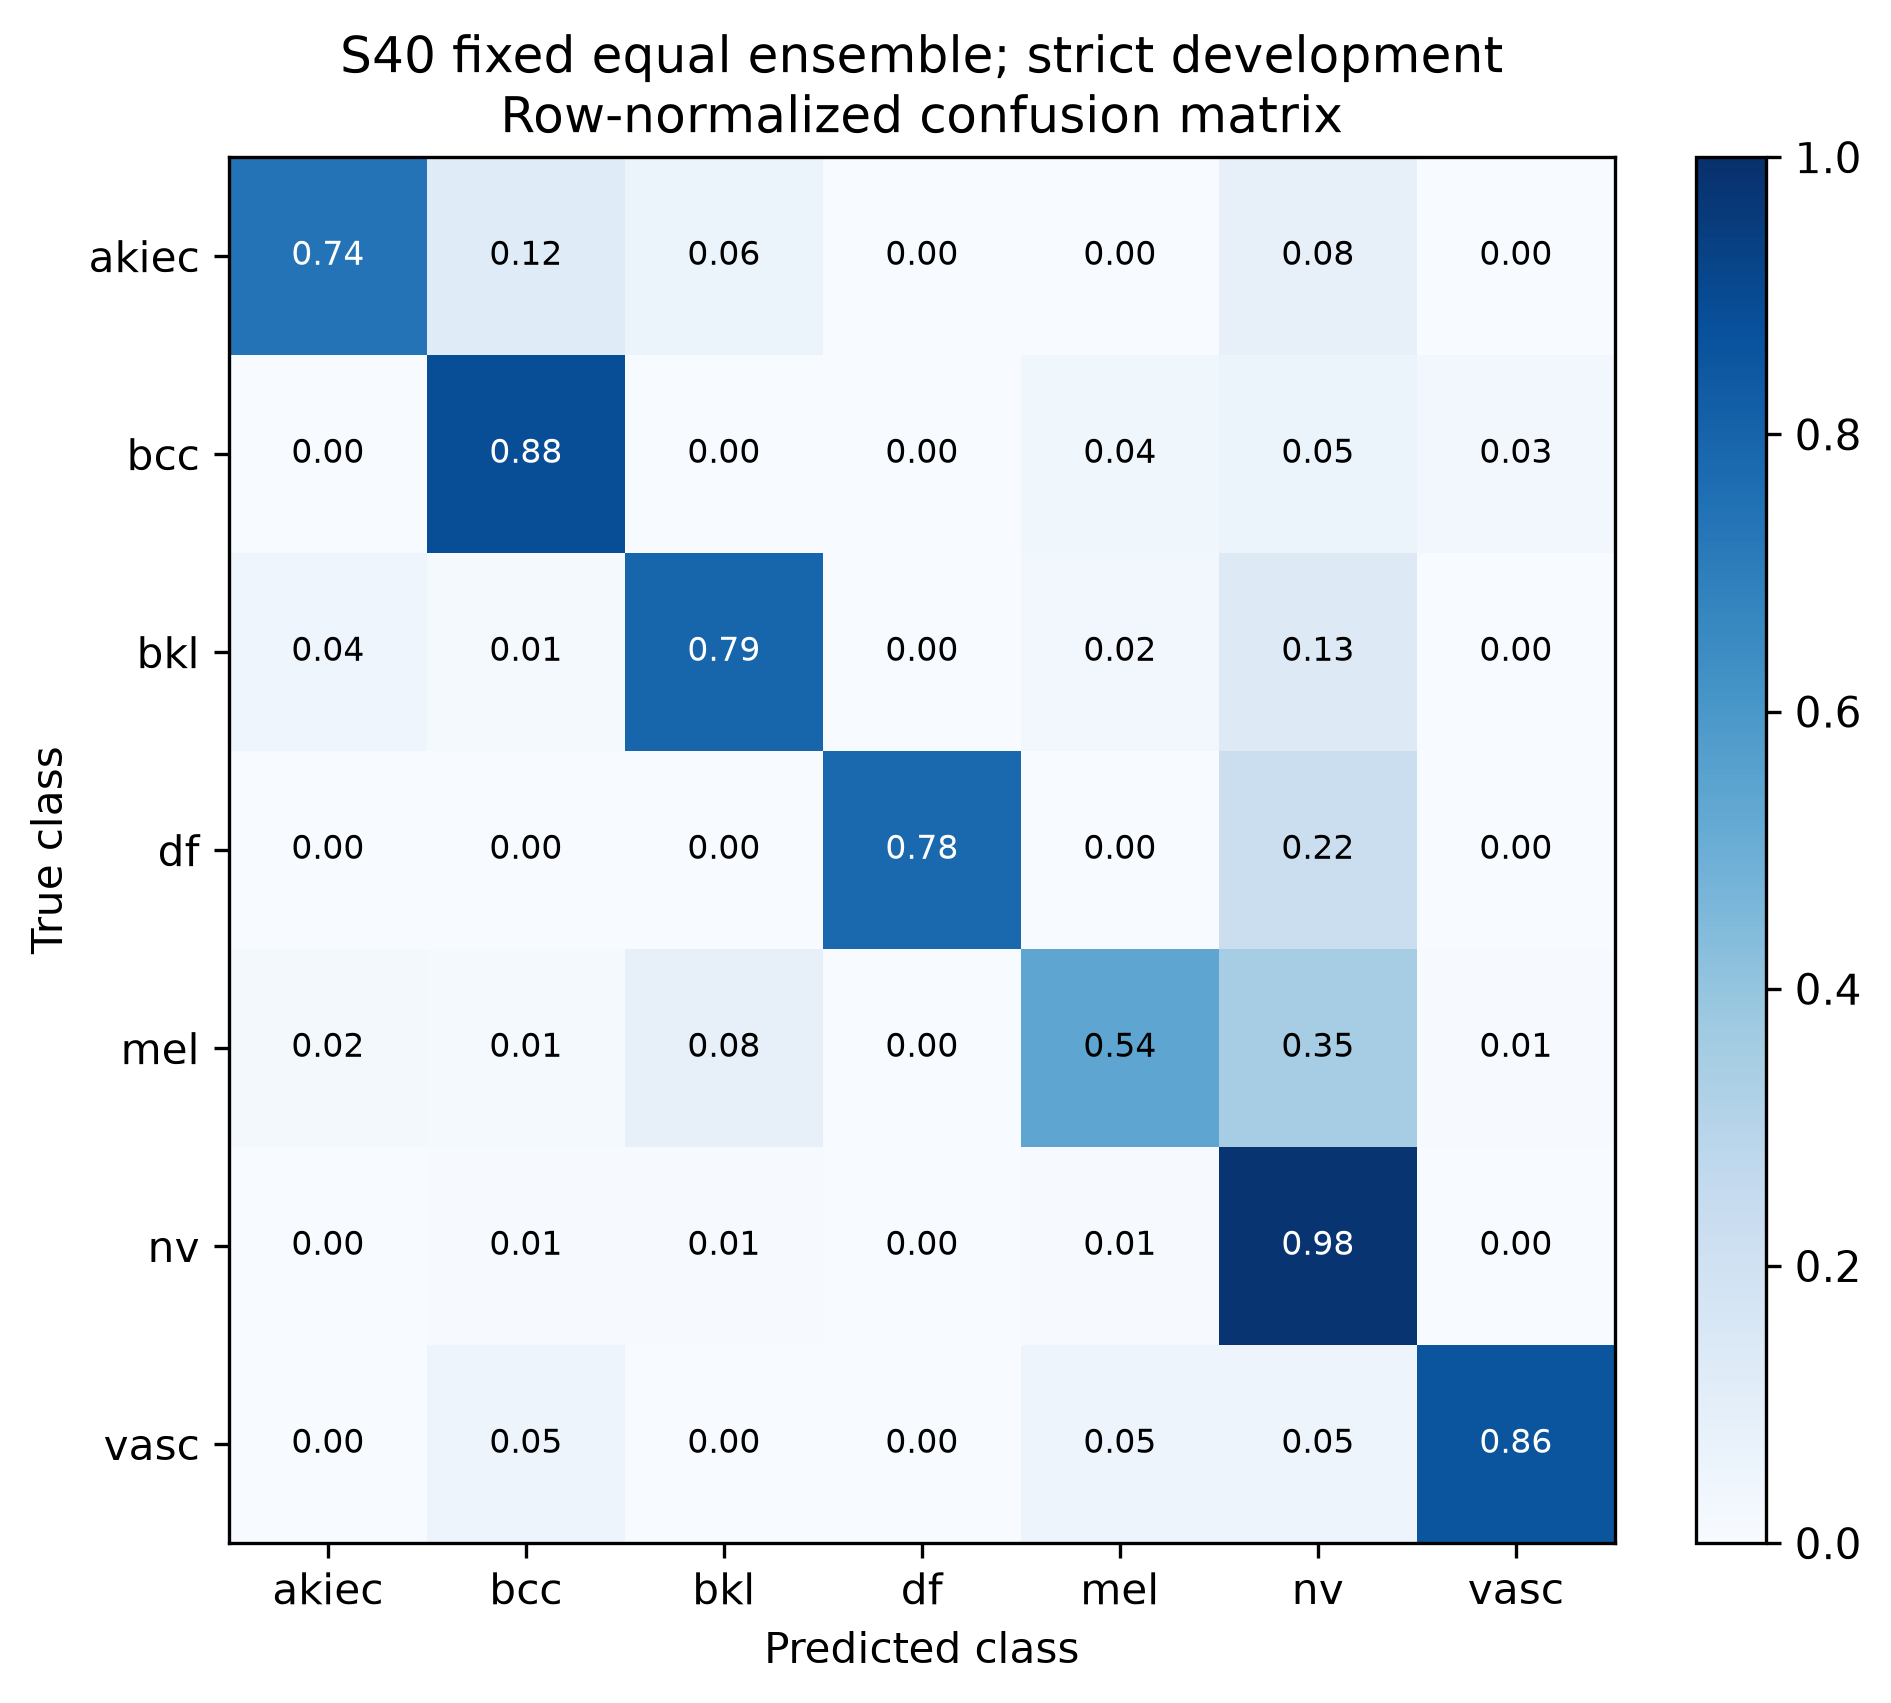

The data file committed next to this chart (first rows):
true_class, akiec, bcc, bkl, df, mel, nv, vasc
akiec, 0.74, 0.12, 0.06, 0.0, 0.0, 0.08, 0.0
bcc, 0.0, 0.8831, 0.0, 0.0, 0.03896, 0.05195, 0.02597
bkl, 0.04242, 0.01212, 0.7939, 0.0, 0.02424, 0.1273, 0.0
df, 0.0, 0.0, 0.0, 0.7778, 0.0, 0.2222, 0.0
mel, 0.01807, 0.01205, 0.07831, 0.0, 0.5361, 0.3494, 0.006024
nv, 0.001988, 0.006958, 0.006958, 0.0, 0.006958, 0.9771, 0.0
vasc, 0.0, 0.04762, 0.0, 0.0, 0.04762, 0.04762, 0.8571
